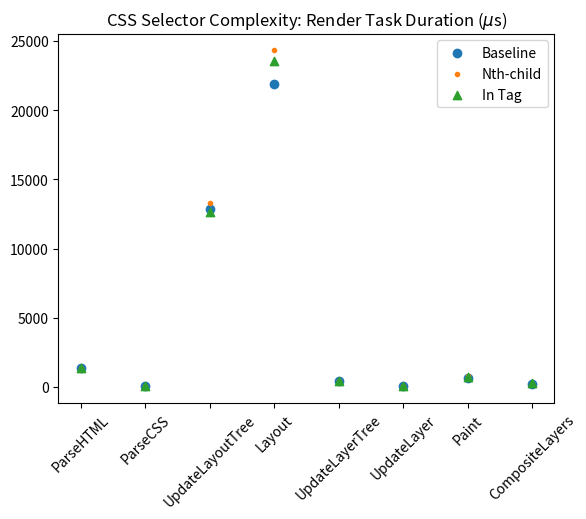

Reproduce this figure in Python.
import json
import math
import sys
from matplotlib import pyplot as plt


def pcc(x, y):
    # Pearson correlation coefficient
    n = len(x)
    v1 = n * sum([x[i]*y[i] for i in range(n)]) - sum(x)*sum(y)
    v2 = math.sqrt(n*sum([x[i]**2 for i in range(n)]) - sum(x)**2)
    v3 = math.sqrt(n*sum([y[i]**2 for i in range(n)]) - sum(y)**2)
    return v1 / (v2*v3)


def num_sim(x, y):
    if x == 0 and y == 0:
        return 1
    else:
        return 1 - (abs(x-y))/(abs(x)+abs(y))


def mean_list_sim(x,y):
    n = len(x)
    return sum([num_sim(x[i], y[i]) for i in range(n)]) / n


def event_prop():
    event_prop = json.loads(open('proportion.json', 'r').read())

    parseHTML = []
    layout = []
    evaluateScript = []

    for p in event_prop['res']:
        parseHTML.append(p['ParseHTML'])
        layout.append(p['Layout'])
        evaluateScript.append(p['EvaluateScript'])

    parseHTML.sort()
    layout.sort()
    evaluateScript.sort()

    plt.plot(parseHTML, marker='.')
    plt.plot(layout, marker='o')
    plt.plot(evaluateScript, marker='x')

    plt.legend(['ParseHTML', 'Layout', 'EvaluateScript'])
    plt.ylabel('Duration Proportion')
    plt.title('Duration Proportion of Different Events')
    plt.show()


def running_duration():
    event_prop = json.loads(open('running_duration.json', 'r').read())

    renderer_main = []
    compositor = []
    tileworker = []

    for p in event_prop['res']:
        v = 0
        for k in p:
            if k == 'CrRendererMain':
                p[k] = max(0.00001, p[k])
                renderer_main.append(p[k])
            elif k == 'Compositor':
                p[k] = max(0.00001, p[k])
                compositor.append(p[k])
            elif k.startswith('CompositorTileWorker'):
                v += p[k]

        v = max(0.00001, v)
        tileworker.append(v)

    renderer_main.sort()
    compositor.sort()
    tileworker.sort()

    plt.plot(renderer_main, marker='o')
    plt.plot(compositor, marker='.')
    plt.plot(tileworker, marker='x')

    plt.yscale('log')
    plt.ylim([0.00001, 0.5])
    plt.legend(['Renderer', 'Compositor', 'TileWorker'])
    plt.ylabel('Running Duration')
    plt.title('Running Duration Proportion of Different Threads')
    plt.show()


def pipeline_task_proportion(file):
    data = json.loads(open(file, 'r').read())
    legends = [
        'UpdateLayoutTree',
        'Layout',
        'UpdateLayerTree',
        'Paint',
        'UpdateLayer',
        'CompositeLayers',
        'FireAnimationFrame',
        'FunctionCall',
        'EventDispatch',
        'HitTest'
    ]
    colors = ['r', 'g', 'b', 'c', 'm', 'y',
              'k', 'lightcoral', 'darkcyan', 'violet']
    # l = len(data['ptd'])
    # ylimit = 0
    stats = []

    # print(l, 'tasks are processed')
    # print('Task info: max, avg, median, min (in ms)')
    for i in range(10):
        v = []
        for arr in data['ptd']:
            if (arr[i] > 0):
                v.append(arr[i]/1000)
        # ylimit = max(ylimit, max(v))
        # plt.bar(range(l*i, l*(i+1)), v, color=colors[i])
        v.sort()
        l = len(v)
        if l > 0:
            stats.append([max(v), sum(v)/l, v[int(l/2)], min(v)])
        else:
            stats.append([0, 0, 0, 0])

    # plt.legend(legends)
    # plt.xlim([0, l*10+1])
    # plt.yscale('log')
    # plt.ylim([0, ylimit*1.01])
    # plt.show()

    fig = plt.figure()
    ax = fig.add_subplot(111)
    l_ = 4
    for i in range(10):
        plt.bar(range(l_*i, l_*(i+1)), stats[i], color=colors[i])
        for j in range(l_):
            ax.annotate('%.2f' % stats[i][j], xy=(l_*i+j, stats[i][j]))
    ax.annotate('Pipeline count: %d' %
                len(data), xy=(20, ax.get_ylim()[1] * 0.8))
    ax.annotate('Values are max, avg, median, and min (in ms).',
                xy=(20, ax.get_ylim()[1] * 0.8 - 20))
    plt.legend(legends)
    plt.show()


def pipeline_pcc(file1, file2):
    d1 = json.loads(open(file1, 'r').read())['ptd']
    d2 = json.loads(open(file2, 'r').read())['ptd']
    res = []
    for i in range(10):
        x = [max(d1[i]), sum(d1[i])/len(d1[i]), d1[i]
             [int(len(d1[i])/2)], min(d1[i])]
        y = [max(d2[i]), sum(d2[i])/len(d2[i]), d2[i]
             [int(len(d2[i])/2)], min(d2[i])]
        v = pcc(x, y)
        res.append(v)
    print(res)


def pipeline_sim(file1, file2):
    d1 = json.loads(open(file1, 'r').read())['ptd']
    d2 = json.loads(open(file2, 'r').read())['ptd']
    mean_sim = []
    for i in range(10):
        x = [max(d1[i]), sum(d1[i])/len(d1[i]), d1[i]
             [int(len(d1[i])/2)], min(d1[i])]
        y = [max(d2[i]), sum(d2[i])/len(d2[i]), d2[i]
             [int(len(d2[i])/2)], min(d2[i])]
        v = mean_list_sim(x, y)
        mean_sim.append(v)
        # mean_sim.sort()
    return mean_sim


def test():
    data = json.loads(open('rd.json', 'r').read())['res']
    tags = ['inTaskDelay', 'networkDelay', 'normalDelay']
    for v in data:
        plt.clf()
        total = [0 for i in range(len(v['rd']))]
        for k in tags:
            line = []
            idx = 0
            for item in v['rd']:
                line.append(item[k])
                total[idx] += item[k]
                idx += 1
            line.sort()
            plt.plot(line)
        # total.sort()
        # plt.plot(total)
        plt.legend(tags)
        plt.title(v['domain'][:-5])
        plt.savefig('img/' + v['domain'][:-5] + '.png')

def ptd_sim():
    data = json.loads(open('ptd-sim.json', 'r').read())['res']
    
    data = [v[:6] for v in data]

    max_sim = [max(v) for v in data]
    max_sim.sort()
    min_sim = [min(v) for v in data]
    min_sim.sort()
    avg_sim = [sum(v) / 10 for v in data]
    avg_sim.sort()
    
    plt.plot(max_sim)
    plt.plot(min_sim)
    plt.plot(avg_sim)
    plt.legend(['Max Sim', 'Min Sim', 'Avg Sim'])
    plt.show()


def bar_chart():
    tasks = ['ParseHTML', 'ParseCSS', 'UpdateLayoutTree', 'Layout', 'UpdateLayerTree', 'UpdateLayer', 'Paint', 'CompositeLayers']
    v0 = [1348.9,36.7,12876.4,21899.6,421.3,38.6,610,237.9]
    v1 = [1332.3,93.4,13264.9,24337.5,452.1,37.3,752.3,237]
    v2 = [1395.4,37.9,12656.2,23543.2,421.5,35.9,743.9,241.6]
    # v3 = [1432.6,79.1,12014.7,20687.6,420.6,33.2,406.9,322.8]
    # v4 = [341.4,1882.2,758.5,684.5,262,1031.3]

    plt.scatter(range(8), v0)
    plt.scatter(range(8), v1, marker='.')
    plt.scatter(range(8), v2, marker='^')
    # plt.scatter(range(8), v3, marker='x')
    # plt.scatter(range(6), v4, marker='v')

    plt.xticks(range(len(tasks)), tasks, rotation=45)
    plt.legend(['Baseline', 'Nth-child', 'In Tag'])
    plt.title('CSS Selector Complexity: Render Task Duration ($\mu$s)')

    plt.show()

bar_chart()
